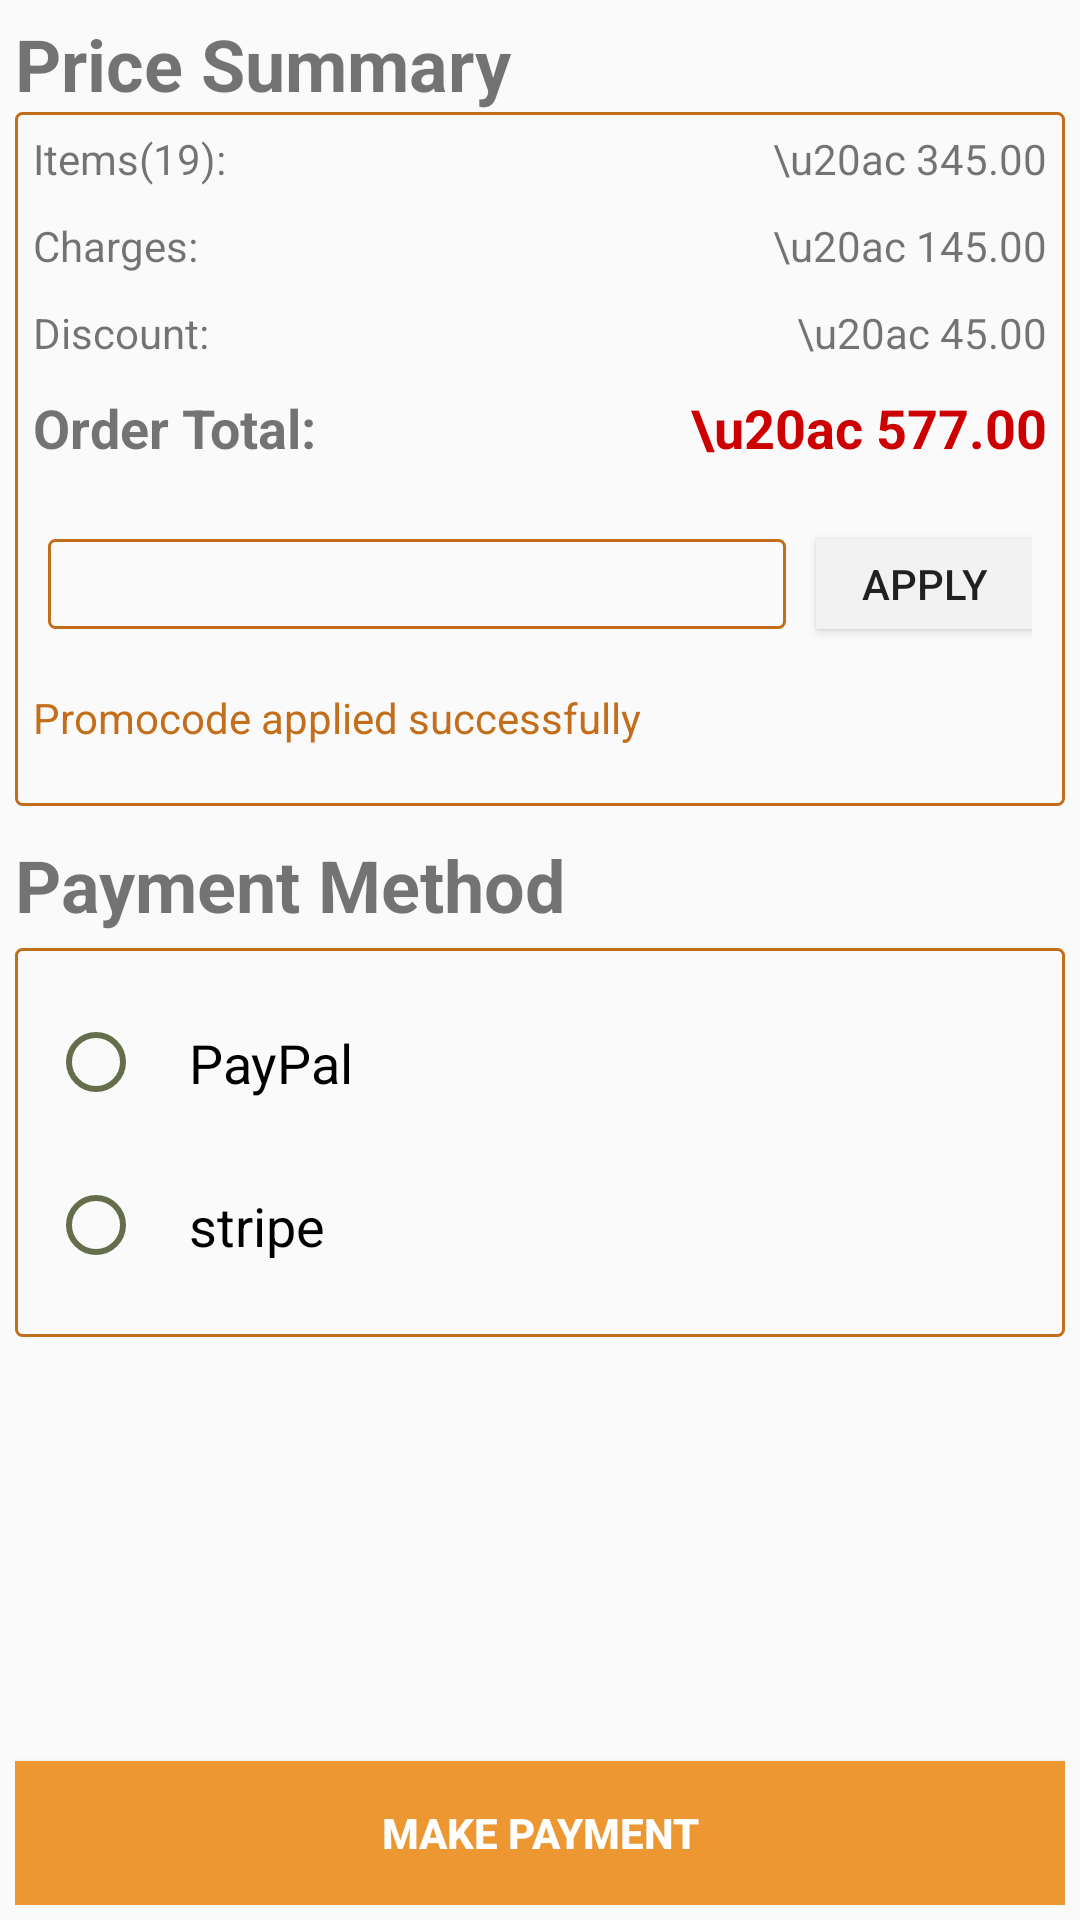

Write the Android layout XML for this screen, with the resource values it uses.
<!-- AndroidManifest.xml: application theme AppTheme -->
<!-- res/layout/content_payment.xml -->
<?xml version="1.0" encoding="utf-8"?>
<RelativeLayout  xmlns:android="http://schemas.android.com/apk/res/android"
        android:layout_width="match_parent"
        android:layout_height="match_parent"
    android:padding="5dp">

    <TextView
        android:id="@+id/textView"
        android:layout_width="wrap_content"
        android:layout_height="wrap_content"
        android:text="Price Summary"
        android:textSize="24sp"
        android:textStyle="bold" />

        <LinearLayout
            android:id="@+id/paym_details"
            android:layout_width="match_parent"
            android:layout_below="@+id/textView"
            android:layout_height="wrap_content"
            android:orientation="vertical"
            android:background="@drawable/rounded_corner">

            <RelativeLayout
                android:layout_width="match_parent"
                android:layout_height="wrap_content"
                android:padding="5dp"
                android:orientation="horizontal">

                <TextView
                    android:id="@+id/tv_number_of_salads"
                    android:layout_width="wrap_content"
                    android:layout_height="wrap_content"
                    android:layout_alignParentLeft="true"
                    android:text="Items(19):" />
                <TextView
                    android:id="@+id/tv_price_of_salads"
                    android:layout_width="wrap_content"
                    android:layout_height="wrap_content"
                    android:gravity="left"
                    android:layout_alignParentRight="true"
                    android:text="\u20ac 345.00"/>


            </RelativeLayout>
            <RelativeLayout
                android:layout_width="match_parent"
                android:layout_height="wrap_content"
                android:padding="5dp"
                android:orientation="horizontal">

                <TextView
                    android:id="@+id/tv_number_of_topping"
                    android:layout_width="wrap_content"
                    android:layout_height="wrap_content"
                    android:layout_alignParentLeft="true"
                    android:text="Charges:" />
                <TextView
                    android:id="@+id/tv_price_of_topping"
                    android:layout_width="wrap_content"
                    android:layout_height="wrap_content"
                    android:gravity="left"
                    android:text="\u20ac 145.00"
                    android:layout_alignParentTop="true"
                    android:layout_alignParentRight="true"
                    android:layout_alignParentEnd="true" />


            </RelativeLayout>
            <RelativeLayout
                android:layout_width="match_parent"
                android:layout_height="wrap_content"
                android:padding="5dp"
                android:orientation="horizontal">
                <TextView
                    android:id="@+id/tv_number_of_discount"
                    android:layout_width="wrap_content"
                    android:layout_height="wrap_content"
                    android:gravity="left"
                    android:layout_alignParentLeft="true"
                    android:text="Discount:"/>
                <TextView
                    android:id="@+id/tv_price_of_discount"
                    android:layout_width="wrap_content"
                    android:layout_height="wrap_content"
                    android:gravity="left"
                    android:layout_alignParentRight="true"
                    android:text="\u20ac 45.00"/>


            </RelativeLayout>

            <RelativeLayout
                android:layout_width="match_parent"
                android:layout_height="wrap_content"
                android:orientation="horizontal"
                android:padding="5dp">

                <TextView
                    android:id="@+id/tv_number_of_total"
                    android:layout_width="wrap_content"
                    android:layout_height="wrap_content"
                    android:layout_alignParentLeft="true"
                    android:layout_alignParentStart="true"
                    android:layout_alignParentTop="true"
                    android:gravity="left"
                    android:text="Order Total:"
                    android:textSize="18sp"
                    android:textStyle="bold" />

                <TextView
                    android:id="@+id/tv_price_of_total"
                    android:layout_width="wrap_content"
                    android:layout_height="wrap_content"
                    android:layout_alignParentRight="true"
                    android:gravity="left"
                    android:textColor="@android:color/holo_red_dark"
                    android:text="\u20ac 577.00"
                    android:textSize="18sp"
                    android:textStyle="bold" />


            </RelativeLayout>

            <LinearLayout
                android:layout_width="match_parent"
                android:layout_height="wrap_content"
                android:padding="10dp"
                android:gravity="center_vertical">
                <EditText
                    android:layout_width="match_parent"
                    android:layout_height="30dp"
                    android:layout_weight=".25"
                    android:gravity="center_vertical"
                    android:layout_marginTop="10dp"
                    android:layout_marginBottom="10dp"
                    android:background="@drawable/rounded_corner"
                    />
                <Button
                    android:layout_width="match_parent"
                    android:layout_height="30dp"
                    android:layout_weight=".75"
                    android:layout_marginTop="10dp"
                    android:layout_marginBottom="10dp"
                    android:layout_marginLeft="10dp"
                    android:gravity="center"
                    android:background="@color/appy_btn"
                    android:text="apply"/>
            </LinearLayout>
            <TextView
                android:id="@+id/tv_price_of_total_msg"
                android:layout_width="wrap_content"
                android:layout_height="wrap_content"
                android:gravity="left"
                android:layout_marginLeft="5dp"
                android:layout_marginBottom="20dp"
                android:layout_alignParentRight="true"
                android:textColor="@color/colorPrimary"
                android:text="Promocode applied successfully"/>
        </LinearLayout>
        <TextView
            android:id="@+id/tv_payment_method"
            android:layout_width="wrap_content"
            android:layout_height="wrap_content"
            android:layout_below="@+id/paym_details"
            android:text="Payment Method"
            android:textSize="24sp"
            android:layout_marginTop="10dp"
            android:layout_marginBottom="5dp"
            android:textStyle="bold"/>
        <LinearLayout
            android:id="@+id/tv_change_address"
            android:layout_width="match_parent"
            android:layout_below="@+id/tv_payment_method"
            android:layout_height="wrap_content"
            android:orientation="vertical"
            android:background="@drawable/rounded_corner">
            <RadioGroup
                android:id="@+id/radioGroup"
                android:layout_width="wrap_content"
                android:layout_height="wrap_content"
                android:layout_alignParentEnd="true"
                android:layout_margin="10dp"
                android:layout_alignParentRight="true"
                android:layout_below="@+id/avalibailty"
                android:orientation="vertical">


                <RadioButton
                    android:id="@+id/rb_yes"
                    style="@style/radioButton"
                    android:layout_width="wrap_content"
                    android:layout_height="wrap_content"
                    android:layout_below="@+id/avalibailty"
                    android:layout_toLeftOf="@+id/radioGroup"
                    android:layout_toStartOf="@+id/radioGroup"
                    android:buttonTint="@color/radio_btn"
                    android:padding="15dp"
                    android:text="PayPal" />

                <RadioButton
                    android:id="@+id/rb_no"
                    style="@style/radioButton"
                    android:layout_width="match_parent"
                    android:layout_height="wrap_content"
                    android:layout_alignParentEnd="true"
                    android:layout_alignParentRight="true"
                    android:layout_below="@+id/line1"
                    android:buttonTint="@color/radio_btn"
                    android:padding="15dp"
                    android:text="stripe" />


            </RadioGroup>

        </LinearLayout>

        <Button
            android:id="@+id/button"
            android:layout_width="match_parent"
            android:layout_height="wrap_content"
            android:background="@color/payment_btn_color"
            android:textColor="@android:color/white"
            android:textStyle="bold"
            android:text="Make Payment"
            android:layout_alignParentBottom="true"
            android:layout_alignParentLeft="true"
            android:layout_alignParentStart="true" />
    </RelativeLayout>
<!-- resources referenced by this layout -->
<resources>
  <color name="appy_btn">#F2F2F2</color>
  <color name="colorPrimary">#C26E1B</color>
  <color name="payment_btn_color">#ed9732</color>
  <color name="radio_btn">#646E4B</color>
  <!-- drawable rounded_corner (drawable-v21) -->
  <?xml version="1.0" encoding="utf-8"?>
  <shape xmlns:android="http://schemas.android.com/apk/res/android" >
          <stroke
              android:width="1dp"
              android:color="@color/colorPrimary" />
  
          <solid android:color="@android:color/transparent" />
  
          <padding
              android:left="1dp"
              android:right="1dp"
              android:top="1dp" />
  
          <corners android:radius="2dp" />
      </shape>
  <style name="radioButton">
          <item name="android:paddingRight">10dp</item>
          <item name="android:textColor">#000</item>
          <item name="android:textSize">18dp</item>
      </style>
  <style name="AppTheme" parent="Theme.AppCompat.Light.DarkActionBar">
          
          <item name="colorPrimary">@color/colorPrimary</item>
          <item name="colorPrimaryDark">@color/colorPrimary</item>
          <item name="colorAccent">@color/colorAccent</item>
      </style>
  <color name="colorAccent">#FF4081</color>
</resources>
